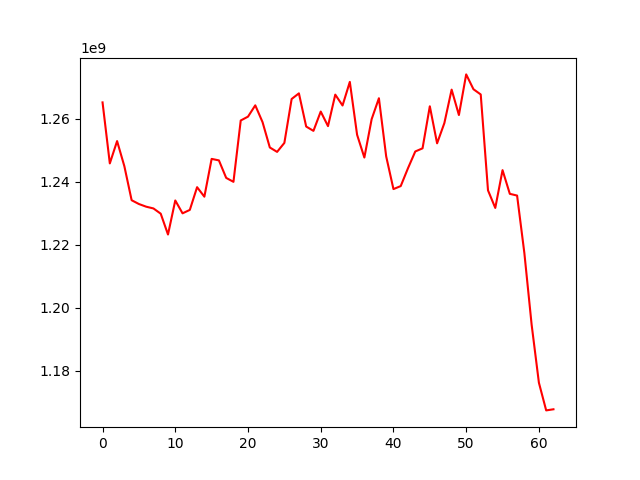

Data behind this chart, as committed beside it:
, 0
0, 1265257930
1, 1245878500
2, 1252972303
3, 1244980547
4, 1234186205
5, 1232979121
6, 1232129038
7, 1231573067
8, 1229904751
9, 1223294246
10, 1234107411
11, 1230020786
12, 1231110156
13, 1238327756
14, 1235307275
15, 1247315369
16, 1246836483
17, 1241279631
18, 1240027197
19, 1259510846
20, 1260733040
21, 1264327167
22, 1258989546
23, 1250940741
24, 1249538076
25, 1252391008
26, 1266344004
27, 1268132441
28, 1257591577
29, 1256217564
30, 1262350720
31, 1257721762
32, 1267727391
33, 1264272861
34, 1271774247
35, 1254979976
36, 1247742750
37, 1259920949
38, 1266583145
39, 1248110158
40, 1237722608
41, 1238677646
42, 1244361597
43, 1249670019
44, 1250667786
45, 1264026894
46, 1252259706
47, 1258685186
48, 1269312644
49, 1261247406
50, 1274152735
51, 1269440925
52, 1267779874
53, 1237323286
54, 1231736920
55, 1243739964
56, 1236216290
57, 1235665056
58, 1217405413
59, 1194631802
... 3 more rows
